Run: headless pygame with SDL's dummy video driver; simulated clock (each Clock.tick advances the game by its frame time, no real sleeping); random seed 0; keys injected as events and as key.get_pressed() state; no mouse input.
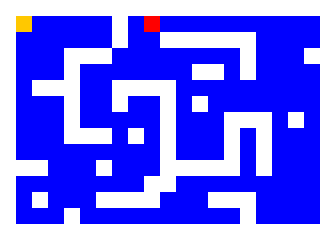
Frame 1 of 4 · flips 1–60 · no input
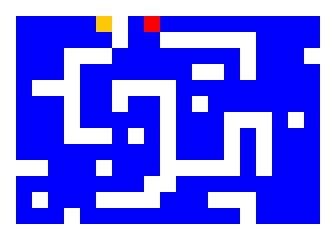
Frame 2 of 4 · flips 61–180 · tapped SPACE, RETURN · held RIGHT (→), D
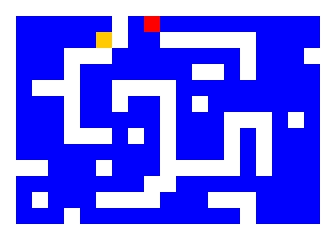
Frame 3 of 4 · flips 181–300 · held DOWN (↓), S
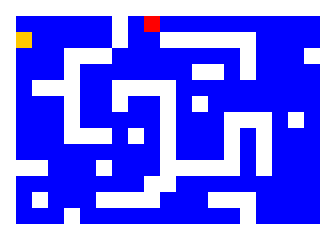
Frame 4 of 4 · flips 301–420 · held LEFT (←), A, UP (↑), W

The pygame program that drew these frames:

import os
import random
import pygame
import sys
ano = False
# Class for the orange dude
class Player(object):

    def __init__(self):
        self.rect = pygame.Rect(16, 16, 16, 16)

    def move(self, dx, dy,end_rect):
        # Move each axis separately. Note that this checks for collisions both times.

        if dx != 0:
            self.move_single_axis(dx, 0,end_rect)

        if dy != 0:
            self.move_single_axis(0, dy,end_rect)


    def move_single_axis(self, dx, dy,end_rect):

        # Move the rect
        self.rect.x += dx
        self.rect.y += dy
        global ano


        # If you collide with a wall, move out based on velocity
        for wall in walls:
            if self.rect.colliderect(wall.rect):
                if dx > 0:  # Moving right; Hit the left side of the wall
                    self.rect.right = wall.rect.left
                    ano = True
                if dx < 0:  # Moving left; Hit the right side of the wall
                    self.rect.left = wall.rect.right
                    ano = True
                if dy > 0:  # Moving down; Hit the top side of the wall
                    self.rect.bottom = wall.rect.top
                    ano = True
                if dy < 0:  # Moving up; Hit the bottom side of the wall
                    self.rect.top = wall.rect.bottom
                    ano = True
        if self.rect.colliderect(end_rect):
            print('collider')
            ano = True
            pygame.draw.rect(screen, (255, 200, 0), player.rect)

    def P_end(self, end_rect):
        if player.rect.colliderect(end_rect):
            print('a')
            pygame.draw.rect(screen, (255, 200, 0), player.rect)
            #pygame.time.delay(1000)
            #self.rect = pygame.Rect(16, 16, 16, 16)

# Nice class to hold a wall rect
class Wall(object):

    def __init__(self, pos):
        walls.append(self)
        self.rect = pygame.Rect(pos[0], pos[1], 16, 16)


# Initialise pygame
os.environ["SDL_VIDEO_CENTERED"] = "1"
pygame.init()

# Set up the display
pygame.display.set_caption("Get to the red square!")

clock = pygame.time.Clock()
walls = []  # List to hold the walls
player = Player()  # Create the player

# Holds the level layout in a list of strings.

level = [
    "WWWWWWWWWWWWWWWWWWWWW",
    "W      W E          W",
    "W      W  WWWWWW    W",
    "W   WWW        W   WW",                #UROB LIST Z KTOREHO SA BUDU NAHODNE NAčITAVAT UROBENE WALLY
    "W   W       WW W    W",                #UROB LIST KDE SA BUDE RANDOM PRIDAVAT WALL
    "W WWW  WWWW         W",
    "W   W  W  W W       W",
    "W   W     W   WWW W W",
    "W   WWW W W   W W   W",
    "W         W   W W   W",
    "WWW   W   WWWWW W   W",
    "W        WW         W",
    "W W   WWWW   WWW    W",
    "W   W          W    W",
    "WWWWWWWWWWWWWWWWWWWWW",
]

# Parse the level string above. W = wall, E = exit
print(*level, sep='\n')
x = y = 0
for row in level:
    for col in row:
        if col == "W":
            Wall((x, y))
        if col == "E":
            end_rect = pygame.Rect(x, y, 16, 16)
        x += 16
    y += 16
    x = 0
    i = row

running = True
screen = pygame.display.set_mode((len(i)*16,len(level)*16))

while running:
    clock.tick(60)
    for e in pygame.event.get():
        if e.type == pygame.QUIT:
            running = False
        if e.type == pygame.KEYDOWN and e.key == pygame.K_ESCAPE:
            running = False

    # Move the player if an arrow key is pressed
    key = pygame.key.get_pressed()
    if key[pygame.K_LEFT]:
        while ano == False:
            player.move(-2, 0, end_rect)

    if key[pygame.K_RIGHT]:
        while ano == False:
            player.move(2, 0, end_rect)

    if key[pygame.K_UP]:
        while ano == False:
            player.move(0, -2, end_rect)


    if key[pygame.K_DOWN]:
        while ano == False:
            player.move(0, 2, end_rect)

    # Just added this to make it slightly fun ;)

    # Draw the scene
    screen.fill((0, 0, 255))

    player.P_end(end_rect)

    for wall in walls:
        pygame.draw.rect(screen, (255, 255, 255), wall.rect)

    pygame.draw.rect(screen, (255, 0, 0), end_rect)
    pygame.draw.rect(screen, (255, 200, 0), player.rect)
    ano = False
    pygame.display.flip()
